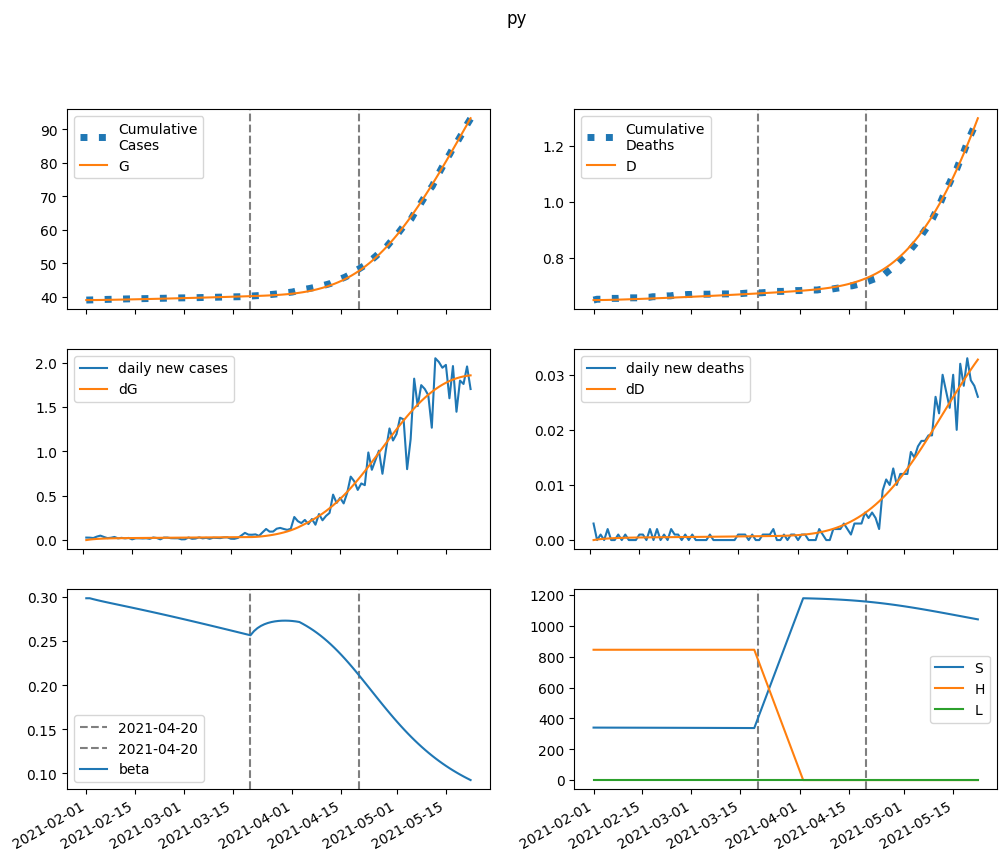

The data file committed next to this chart (first rows):
series, 2021-02-01, 2021-02-02, 2021-02-03, 2021-02-04, 2021-02-05, 2021-02-06, 2021-02-07, 2021-02-08, 2021-02-09, 2021-02-10, 2021-02-11, 2021-02-12, 2021-02-13, 2021-02-14, 2021-02-15, 2021-02-16, 2021-02-17, 2021-02-18, 2021-02-19, 2021-02-20, 2021-02-21, 2021-02-22, 2021-02-23
S, 340324, 340261, 340202, 340145, 340091, 340037, 339985, 339932, 339880, 339827, 339774, 339720, 339666, 339611, 339556, 339500, 339443, 339385, 339327, 339268, 339208, 339148, 339087
E, 0.0, 63.14, 109.5, 143.9, 169.6, 189, 203.9, 215.7, 225.1, 232.8, 239.4, 245.1, 250.2, 254.9, 259.3, 263.5, 267.5, 271.5, 275.4, 279.2, 283.1, 286.9, 290.7
I, 344, 313.6, 291.5, 275.5, 263.9, 255.7, 249.8, 245.9, 243.3, 241.8, 241.1, 241, 241.5, 242.4, 243.6, 245.1, 246.8, 248.8, 250.9, 253.2, 255.6, 258.1, 260.8
A, 431.4, 414.1, 404.5, 400.5, 400.5, 403.3, 408.2, 414.5, 421.9, 430, 438.7, 447.8, 457.1, 466.6, 476.3, 486.1, 495.9, 505.8, 515.7, 525.7, 535.7, 545.8, 555.8
IH, 0.0, 13.78, 24.57, 33.09, 39.87, 45.32, 49.73, 53.35, 56.34, 58.84, 60.96, 62.79, 64.37, 65.77, 67.03, 68.17, 69.22, 70.21, 71.15, 72.06, 72.94, 73.8, 74.65
IN, 16.61, 31.33, 42.91, 52.1, 59.46, 65.43, 70.32, 74.37, 77.77, 80.66, 83.14, 85.31, 87.23, 88.95, 90.52, 91.97, 93.32, 94.61, 95.84, 97.03, 98.2, 99.35, 100.5
D, 648.0, 648.0, 648.1, 648.3, 648.5, 648.8, 649.1, 649.5, 649.8, 650.2, 650.7, 651.1, 651.5, 652, 652.5, 652.9, 653.4, 653.9, 654.4, 654.9, 655.4, 655.9, 656.5
R, 0.0, 19.19, 41.04, 65.14, 91.16, 118.8, 148, 178.4, 210, 242.6, 276.2, 310.6, 345.9, 382, 418.9, 456.4, 494.7, 533.6, 573.2, 613.4, 654.3, 695.8, 738
G, 39068, 39068, 39074, 39083, 39096, 39111, 39128, 39146, 39165, 39185, 39206, 39227, 39249, 39271, 39294, 39317, 39340, 39364, 39388, 39412, 39437, 39462, 39488
H, 845232, 845232, 845232, 845232, 845232, 845232, 845232, 845232, 845232, 845232, 845232, 845232, 845232, 845232, 845232, 845232, 845232, 845232, 845232, 845232, 845232, 845232, 845232
L, 0.0, 0.0, 0.0, 0.0, 0.0, 0.0, 0.0, 0.0, 0.0, 0.0, 0.0, 0.0, 0.0, 0.0, 0.0, 0.0, 0.0, 0.0, 0.0, 0.0, 0.0, 0.0, 0.0
beta, 0.2986, 0.2986, 0.2975, 0.2965, 0.2956, 0.2947, 0.2939, 0.293, 0.2922, 0.2913, 0.2905, 0.2897, 0.2888, 0.288, 0.2871, 0.2863, 0.2854, 0.2846, 0.2837, 0.2828, 0.282, 0.2811, 0.2802
